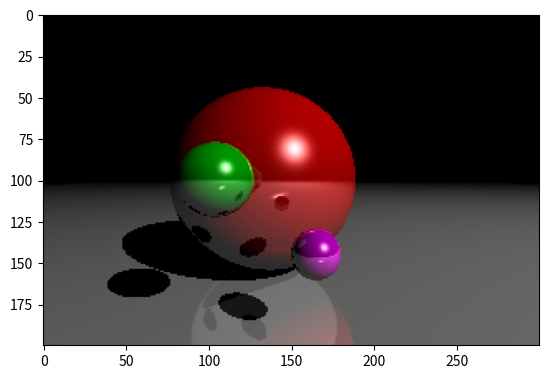

Python code for this plot:
import matplotlib.pyplot as plt
import numpy as np
import time

# https://stackoverflow.com/questions/75277849/raytracing-in-python

def vector_normalization(vector): #function to normalize a vector
    return vector / np.linalg.norm(vector)

def intersection_with_sphere(center, radius, origin, direction_vector): #function to detect intersection between sphere and ray
    b = 2 * np.dot(direction_vector, origin - center)
    c = np.linalg.norm(origin - center) ** 2 - radius ** 2 # die länge von (origin - center)^2  - radius
    delta = b **2 - 4 * c
    if delta > 0:
        t1 = (-b +np.sqrt(delta))/2
        t2 = (-b - np.sqrt(delta))/2
        if t1 > 0 and t2 > 0:
            return min(t1,t2) #distance from origin to the nearest intersection point
    return None

def closest_intersection(spheres, origin, direction): #find closest sphere that intersects with our ray
    distances = [intersection_with_sphere(sphere['center'], sphere['radius'], origin, direction) for sphere in spheres]
    closest_sphere = None
    min_distance = np.inf
    for index, distance in enumerate(distances):
        if distance and distance < min_distance:
            min_distance = distance
            closest_sphere = spheres[index]
    return closest_sphere, min_distance

def reflection_ray(vector, axis):
    return vector - 2 * np.dot(vector, axis) * axis

spheres = [
    {'center': np.array([-0.2, 0, -1]), 'radius': 0.7, 'ambient': np.array([0.1, 0, 0]), 'Diffuse': np.array([0.7, 0, 0]), 'specular': np.array([1, 1, 1]), 'shininess': 100, 'reflection': 0.5},
    {'center': np.array([0.1, -0.3, 0]), 'radius': 0.1, 'ambient': np.array([0.1, 0, 0.1]), 'Diffuse': np.array([0.7, 0, 0.7]), 'specular': np.array([1, 1, 1]), 'shininess': 100, 'reflection': 0.5},
    {'center': np.array([-0.3, 0, 0]), 'radius': 0.15, 'ambient': np.array([0, 0.1, 0]), 'Diffuse': np.array([0, 0.6, 0]), 'specular': np.array([1, 1, 1]), 'shininess': 100, 'reflection': 0.5},
    {'center': np.array([0, -9000, 0]), 'radius': 9000 - 0.7, 'ambient': np.array([0.1, 0.1, 0.1]), 'Diffuse': np.array([0.6, 0.6, 0.6]), 'specular': np.array([1, 1, 1]), 'shininess': 100, 'reflection': 0.5}
]

light = {'position': np.array([5, 5, 5]), 'ambient': np.array([0.3, 0.3, 0.3]), 'Diffuse': np.array([1, 1, 1]), 'specular': np.array([1, 1, 1])}

width = 300
height = 200
max_depth = 3
camera = np.array([0, 0, 1])
ratio = float(width) / height  
screen = (-1, 1 / ratio, 1, -1 / ratio)  
image = np.zeros((height, width, 3))

start_time = time.time()
for i, y in enumerate(np.linspace(screen[1], screen[3], height)):
    for j, x in enumerate(np.linspace(screen[0], screen[2], width)):
        print("Pixel:", str(i) + "/" + str(height), str(j) + "/" + str(width))
        pixel = np.array([x, y, 0])
        origin = camera
        direction = vector_normalization(pixel - origin)
        color = np.zeros((3))
        reflection = 1
        for k in range(max_depth):
            closest_sphere, min_distance = closest_intersection(spheres, origin, direction)
            if closest_sphere is None:
                break
            intersection = origin + min_distance * direction
            normal = vector_normalization(intersection - closest_sphere['center'])
            shifted_point = intersection + 1e-5 * normal
            to_light = vector_normalization(light['position'] - shifted_point)
            _, shadow_distance = closest_intersection(spheres, shifted_point, to_light)
            is_shadowed = shadow_distance < np.linalg.norm(light['position'] - intersection)
            illumination = np.zeros((3))
            if not is_shadowed:
                diffuse_intensity = max(0, np.dot(to_light, normal))
                specular_intensity = np.dot(vector_normalization(to_light + vector_normalization(camera - intersection)), normal)
                specular_intensity = max(0, specular_intensity) ** closest_sphere['shininess']
                illumination += (closest_sphere['Diffuse'] * light['Diffuse'] * diffuse_intensity +
                                 closest_sphere['specular'] * light['specular'] * specular_intensity)
            color += reflection * illumination
            reflection *= closest_sphere['reflection']
            origin = shifted_point
            direction = reflection_ray(direction, normal)
        image[i, j] = np.clip(color, 0, 1)
end_time = time.time()
total_time = end_time - start_time
print("Total runtime:", total_time, "seconds")
plt.imshow(image)
plt.show()